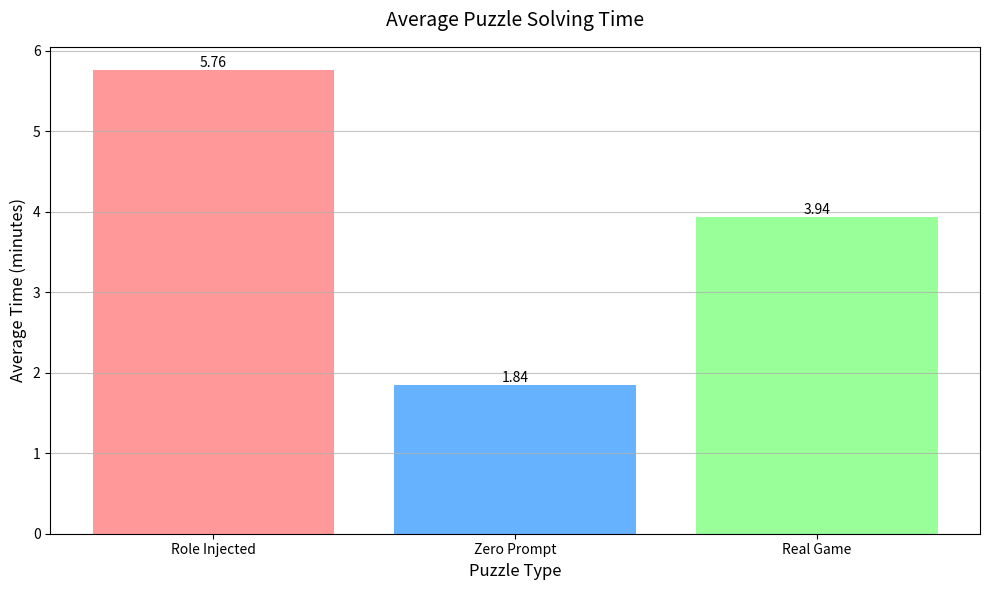

Reproduce this figure in Python.
import matplotlib.pyplot as plt
import numpy as np

# 데이터를 분 단위로 변환하는 함수
def convert_to_minutes(time_str):
    if not time_str or time_str.strip() == '':
        return 0
    time_str = time_str.strip()
    if '초' in time_str and '분' in time_str:
        minutes = int(time_str.split('분')[0].strip())
        seconds = int(time_str.split('분')[1].replace('초', '').strip())
        return minutes + (seconds / 60)
    elif '분' in time_str:
        return float(time_str.replace('분', '').strip())
    elif ':' in time_str:
        minutes, seconds = map(int, time_str.split(':'))
        return minutes + (seconds / 60)
    return 0

# 각 퍼즐의 해결 시간 데이터
times = {
    'Role Injected': [
        '4 minutes', '10분', '10분', '1분 43초', '3분 48초', '3분 33초', '5:30'
    ],
    'Zero Prompt': [
        '', '1분', '5분', '1분 25초', '1분 20초', '1분 36초', '0:42'
    ],
    'Real Game': [
        '', '5분', '5분', '2분 27초', '1분 56초', '2분 32초', '6:42'
    ]
}

# 데이터를 분 단위로 변환
converted_times = {
    puzzle: [convert_to_minutes(t) for t in times[puzzle]] 
    for puzzle in times
}

# 평균 시간 계산
average_times = {
    puzzle: np.mean([t for t in times if t > 0]) 
    for puzzle, times in converted_times.items()
}

# 시각화
plt.figure(figsize=(10, 6))
puzzles = list(average_times.keys())
avg_values = list(average_times.values())

bars = plt.bar(puzzles, avg_values, color=['#FF9999', '#66B2FF', '#99FF99'])
plt.title('Average Puzzle Solving Time', fontsize=14, pad=15)
plt.xlabel('Puzzle Type', fontsize=12)
plt.ylabel('Average Time (minutes)', fontsize=12)
plt.grid(axis='y', alpha=0.75)

# 막대 위에 값 표시
for bar in bars:
    height = bar.get_height()
    plt.text(bar.get_x() + bar.get_width()/2., height,
             f'{height:.2f}',
             ha='center', va='bottom')

plt.tight_layout()
plt.show()
